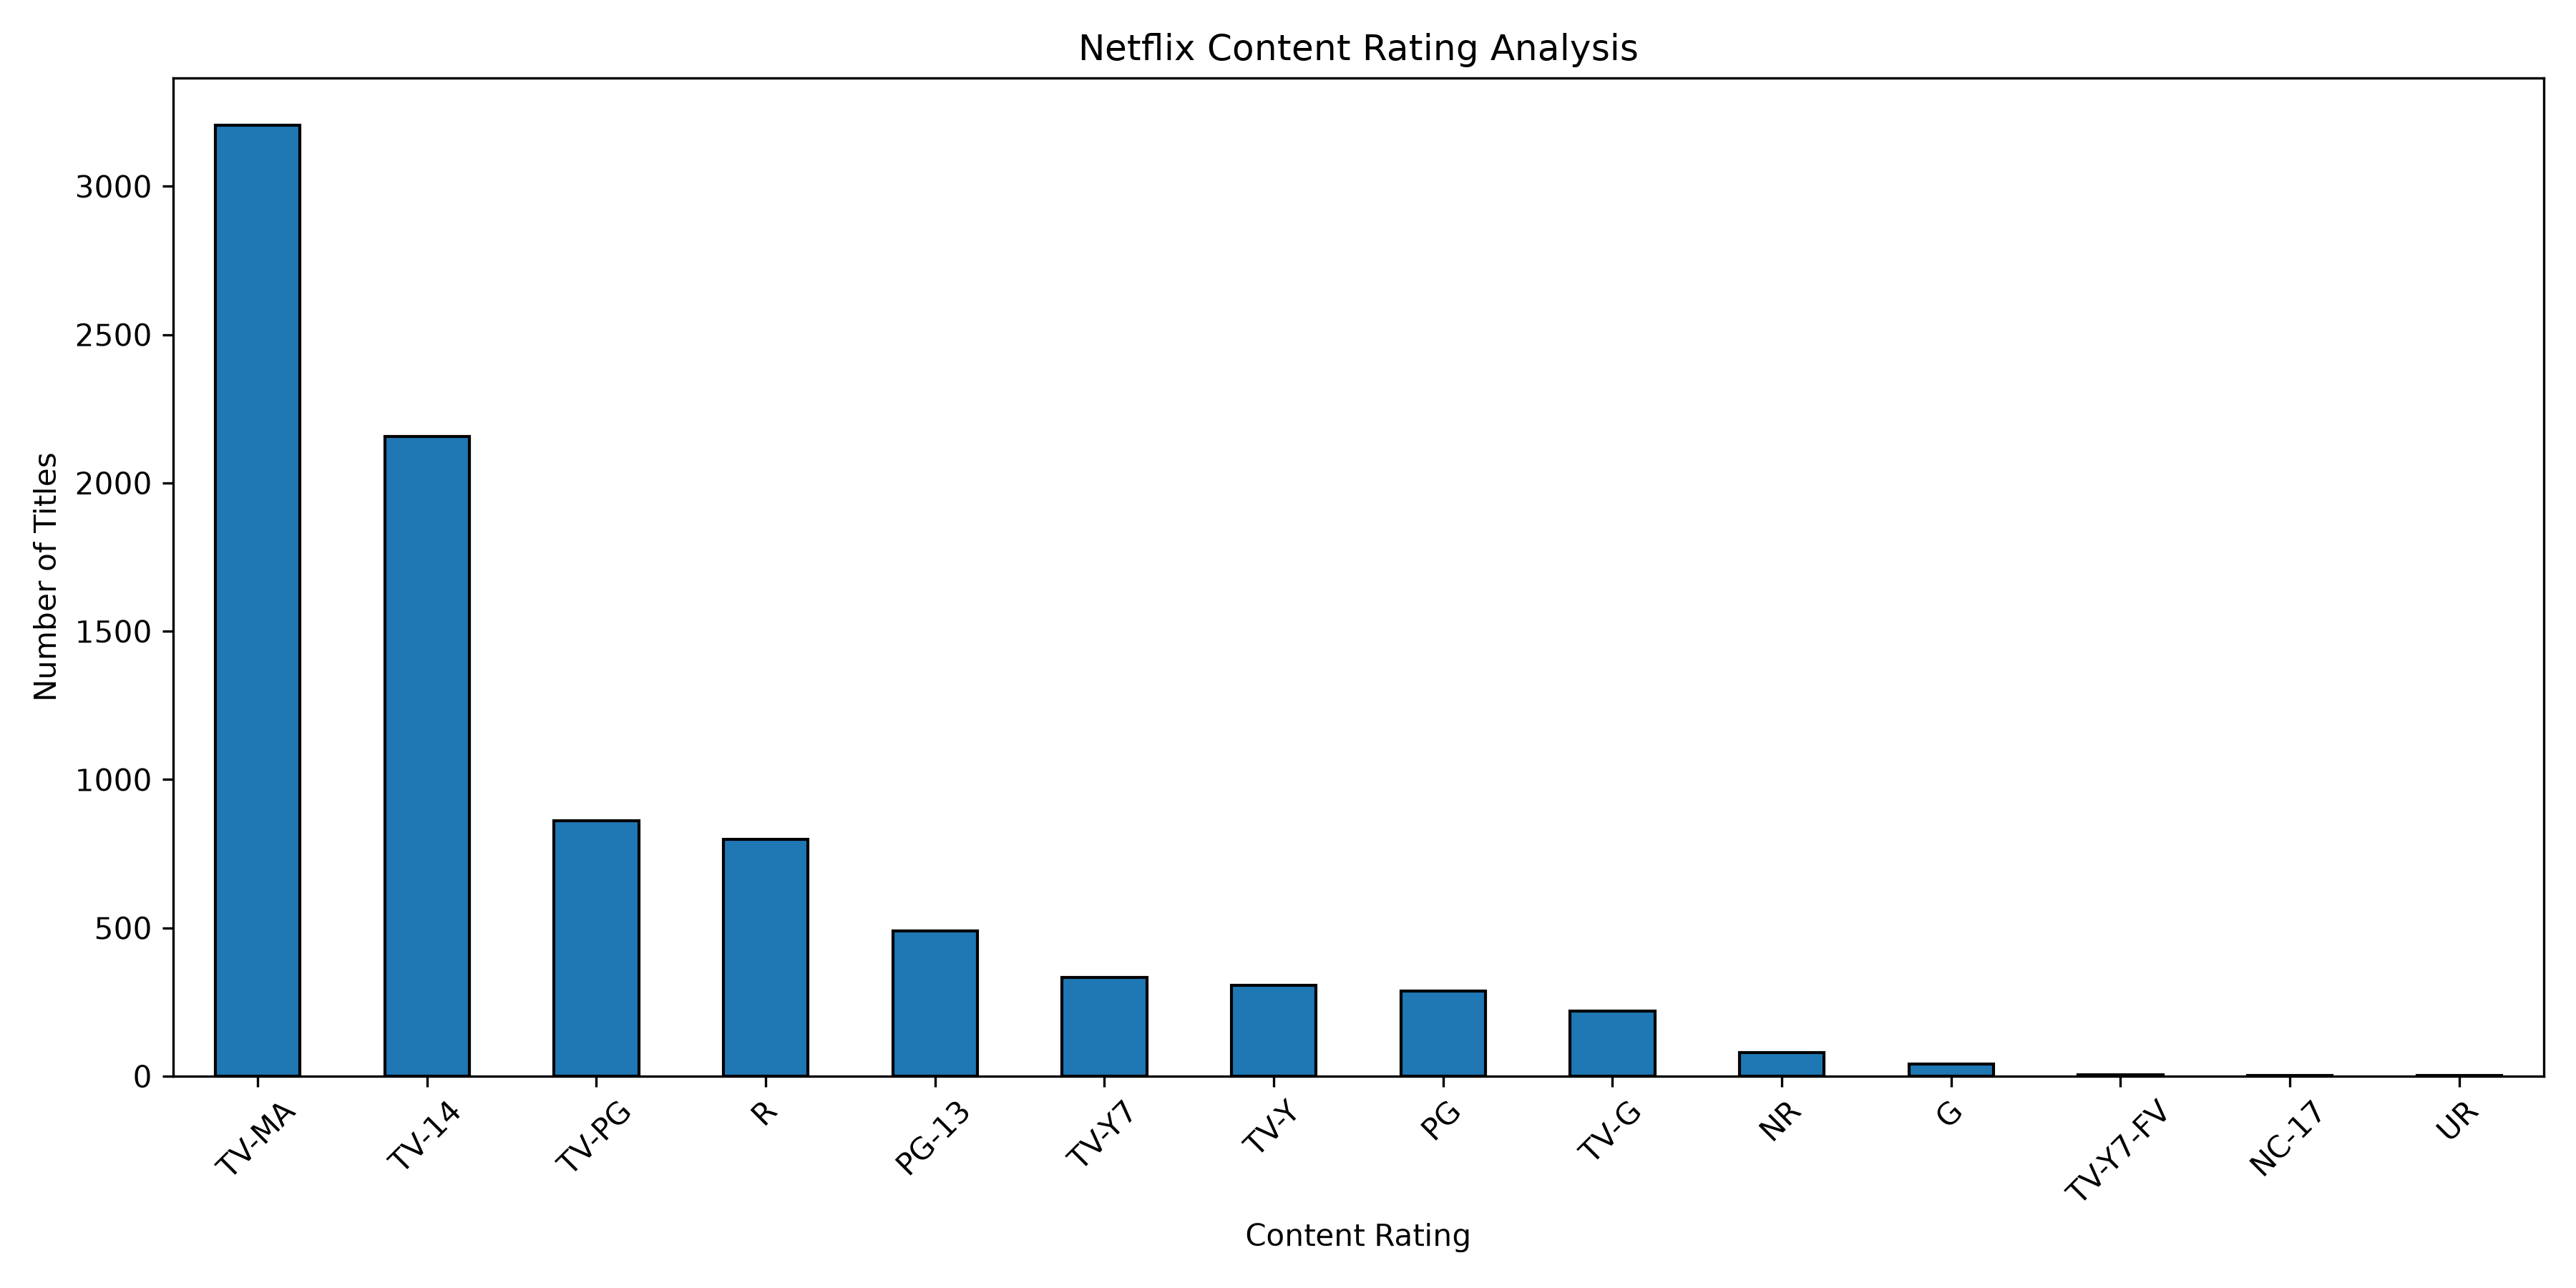

Source data for this figure (header and first rows):
rating, Count
TV-MA, 3205
TV-14, 2157
TV-PG, 861
R, 799
PG-13, 490
TV-Y7, 333
TV-Y, 306
PG, 287
TV-G, 220
NR, 79
G, 41
TV-Y7-FV, 6
NC-17, 3
UR, 3
